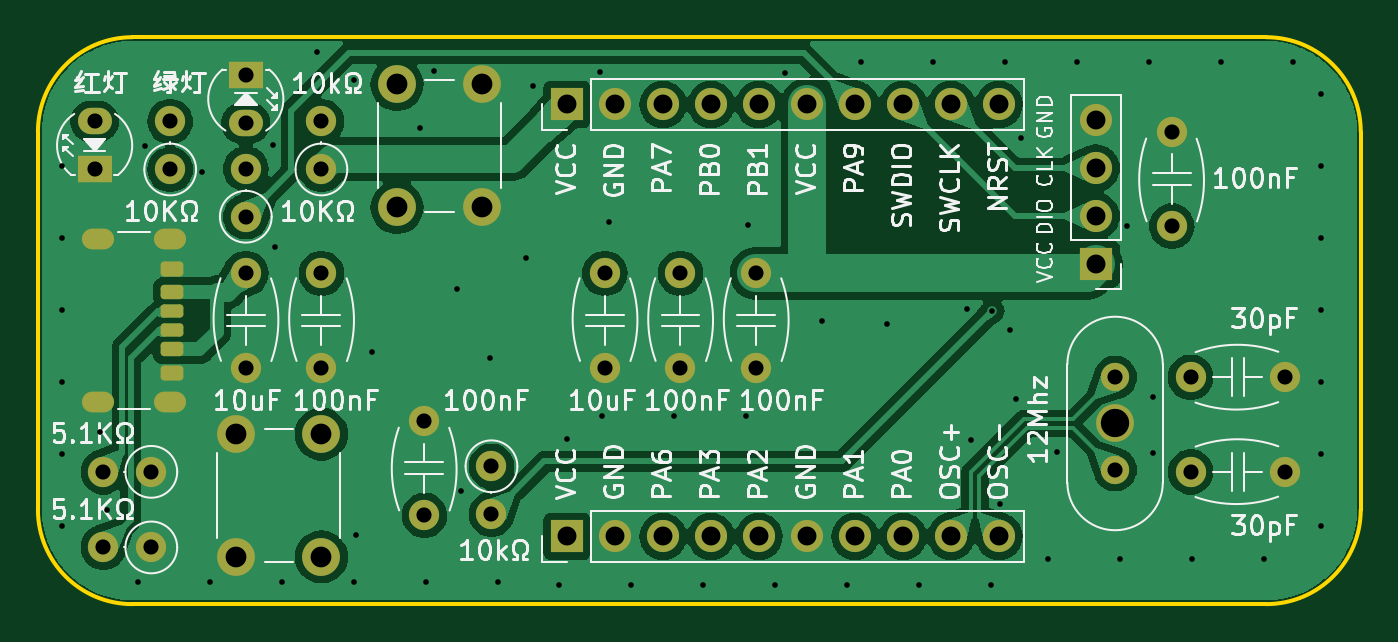
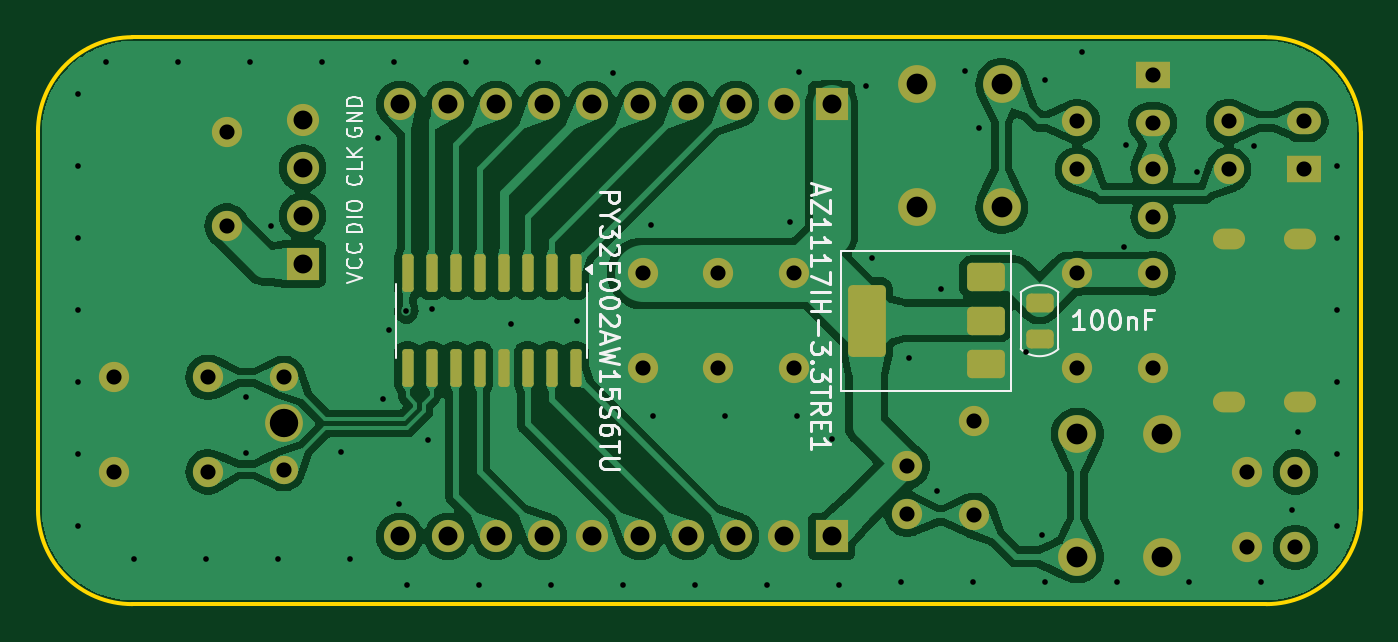
Circuit board: 11 layer files. Board 70.0 x 30.0 mm.
- bottom_copper: PY32F002AW15S_mini_system-B_Cu.gbl (127845 bytes)
- bottom_mask: PY32F002AW15S_mini_system-B_Mask.gbs (5016 bytes)
- paste: PY32F002AW15S_mini_system-B_Paste.gbp (2151 bytes)
- bottom_silk: PY32F002AW15S_mini_system-B_Silkscreen.gbo (23967 bytes)
- outline: PY32F002AW15S_mini_system-Edge_Cuts.gm1 (1062 bytes)
- top_copper: PY32F002AW15S_mini_system-F_Cu.gtl (100407 bytes)
- top_mask: PY32F002AW15S_mini_system-F_Mask.gts (4745 bytes)
- paste: PY32F002AW15S_mini_system-F_Paste.gtp (2042 bytes)
- top_silk: PY32F002AW15S_mini_system-F_Silkscreen.gto (96425 bytes)
- drill: PY32F002AW15S_mini_system-NPTH.drl (277 bytes)
- drill: PY32F002AW15S_mini_system-PTH.drl (3276 bytes)

=== bottom_copper: PY32F002AW15S_mini_system-B_Cu.gbl (127845 bytes, source omitted) ===
=== bottom_mask: PY32F002AW15S_mini_system-B_Mask.gbs ===
%TF.GenerationSoftware,KiCad,Pcbnew,8.0.6*%
%TF.CreationDate,2024-11-16T11:12:32+08:00*%
%TF.ProjectId,PY32F002AW15S_mini_system,50593332-4630-4303-9241-573135535f6d,rev?*%
%TF.SameCoordinates,Original*%
%TF.FileFunction,Soldermask,Bot*%
%TF.FilePolarity,Negative*%
%FSLAX46Y46*%
G04 Gerber Fmt 4.6, Leading zero omitted, Abs format (unit mm)*
G04 Created by KiCad (PCBNEW 8.0.6) date 2024-11-16 11:12:32*
%MOMM*%
%LPD*%
G01*
G04 APERTURE LIST*
G04 Aperture macros list*
%AMRoundRect*
0 Rectangle with rounded corners*
0 $1 Rounding radius*
0 $2 $3 $4 $5 $6 $7 $8 $9 X,Y pos of 4 corners*
0 Add a 4 corners polygon primitive as box body*
4,1,4,$2,$3,$4,$5,$6,$7,$8,$9,$2,$3,0*
0 Add four circle primitives for the rounded corners*
1,1,$1+$1,$2,$3*
1,1,$1+$1,$4,$5*
1,1,$1+$1,$6,$7*
1,1,$1+$1,$8,$9*
0 Add four rect primitives between the rounded corners*
20,1,$1+$1,$2,$3,$4,$5,0*
20,1,$1+$1,$4,$5,$6,$7,0*
20,1,$1+$1,$6,$7,$8,$9,0*
20,1,$1+$1,$8,$9,$2,$3,0*%
G04 Aperture macros list end*
%ADD10C,1.600000*%
%ADD11O,1.700000X1.100000*%
%ADD12R,1.800000X1.400000*%
%ADD13O,1.800000X1.400000*%
%ADD14C,1.500000*%
%ADD15C,2.000000*%
%ADD16O,1.600000X1.600000*%
%ADD17R,1.700000X1.700000*%
%ADD18O,1.700000X1.700000*%
%ADD19RoundRect,0.250000X-0.750000X-0.500000X0.750000X-0.500000X0.750000X0.500000X-0.750000X0.500000X0*%
%ADD20RoundRect,0.250000X-0.750000X-1.650000X0.750000X-1.650000X0.750000X1.650000X-0.750000X1.650000X0*%
%ADD21RoundRect,0.150000X-0.150000X0.850000X-0.150000X-0.850000X0.150000X-0.850000X0.150000X0.850000X0*%
%ADD22RoundRect,0.250000X-0.475000X0.250000X-0.475000X-0.250000X0.475000X-0.250000X0.475000X0.250000X0*%
G04 APERTURE END LIST*
D10*
%TO.C,C10*%
X120450000Y-125300000D03*
X120450000Y-120300000D03*
%TD*%
D11*
%TO.C,J1*%
X107000000Y-110680000D03*
X103200000Y-110680000D03*
X107000000Y-119320000D03*
X103200000Y-119320000D03*
%TD*%
D12*
%TO.C,LED1*%
X103000000Y-107000000D03*
D13*
X103000000Y-104460000D03*
%TD*%
D14*
%TO.C,X1*%
X157000000Y-118000000D03*
D15*
X157000000Y-120440000D03*
D14*
X157000000Y-122880000D03*
%TD*%
D10*
%TO.C,R1*%
X107000000Y-107000000D03*
D16*
X107000000Y-104460000D03*
%TD*%
D15*
%TO.C,SW2*%
X119000000Y-109000000D03*
X119000000Y-102500000D03*
X123500000Y-109000000D03*
X123500000Y-102500000D03*
%TD*%
D12*
%TO.C,LED2*%
X111000000Y-102000000D03*
D13*
X111000000Y-104540000D03*
%TD*%
D10*
%TO.C,R4*%
X106000000Y-123000000D03*
D16*
X103460000Y-123000000D03*
%TD*%
D10*
%TO.C,R3*%
X106000000Y-127000000D03*
D16*
X103460000Y-127000000D03*
%TD*%
D10*
%TO.C,C1*%
X111000000Y-112500000D03*
X111000000Y-117500000D03*
%TD*%
D15*
%TO.C,SW1*%
X115000000Y-121000000D03*
X115000000Y-127500000D03*
X110500000Y-121000000D03*
X110500000Y-127500000D03*
%TD*%
D10*
%TO.C,C2*%
X115000000Y-112500000D03*
X115000000Y-117500000D03*
%TD*%
D17*
%TO.C,J2*%
X156000000Y-112000000D03*
D18*
X156000000Y-109460000D03*
X156000000Y-106920000D03*
X156000000Y-104380000D03*
%TD*%
D10*
%TO.C,R6*%
X115000000Y-107000000D03*
D16*
X115000000Y-104460000D03*
%TD*%
D10*
%TO.C,C8*%
X161000000Y-123000000D03*
X166000000Y-123000000D03*
%TD*%
%TO.C,R2*%
X111000000Y-109500000D03*
D16*
X111000000Y-106960000D03*
%TD*%
D10*
%TO.C,R5*%
X124000000Y-122705000D03*
D16*
X124000000Y-125245000D03*
%TD*%
D17*
%TO.C,J3*%
X128000000Y-126415800D03*
D18*
X130540000Y-126415800D03*
X133080000Y-126415800D03*
X135620000Y-126415800D03*
X138160000Y-126415800D03*
X140700000Y-126415800D03*
X143240000Y-126415800D03*
X145780000Y-126415800D03*
X148320000Y-126415800D03*
X150860000Y-126415800D03*
%TD*%
D17*
%TO.C,J5*%
X128000000Y-103555800D03*
D18*
X130540000Y-103555800D03*
X133080000Y-103555800D03*
X135620000Y-103555800D03*
X138160000Y-103555800D03*
X140700000Y-103555800D03*
X143240000Y-103555800D03*
X145780000Y-103555800D03*
X148320000Y-103555800D03*
X150860000Y-103555800D03*
%TD*%
D10*
%TO.C,C9*%
X160000000Y-110000000D03*
X160000000Y-105000000D03*
%TD*%
%TO.C,C5*%
X134000000Y-112500000D03*
X134000000Y-117500000D03*
%TD*%
%TO.C,C7*%
X161000000Y-118000000D03*
X166000000Y-118000000D03*
%TD*%
%TO.C,C6*%
X138000000Y-112500000D03*
X138000000Y-117500000D03*
%TD*%
%TO.C,C4*%
X130000000Y-112500000D03*
X130000000Y-117500000D03*
%TD*%
D19*
%TO.C,U1*%
X119850000Y-117300000D03*
X119850000Y-115000000D03*
D20*
X126150000Y-115000000D03*
D19*
X119850000Y-112700000D03*
%TD*%
D21*
%TO.C,U2*%
X141555000Y-112500000D03*
X142825000Y-112500000D03*
X144095000Y-112500000D03*
X145365000Y-112500000D03*
X146635000Y-112500000D03*
X147905000Y-112500000D03*
X149175000Y-112500000D03*
X150445000Y-112500000D03*
X150445000Y-117500000D03*
X149175000Y-117500000D03*
X147905000Y-117500000D03*
X146635000Y-117500000D03*
X145365000Y-117500000D03*
X144095000Y-117500000D03*
X142825000Y-117500000D03*
X141555000Y-117500000D03*
%TD*%
D22*
%TO.C,C3*%
X117000000Y-114050000D03*
X117000000Y-115950000D03*
%TD*%
M02*

=== paste: PY32F002AW15S_mini_system-B_Paste.gbp (2151 bytes, source withheld) ===
=== bottom_silk: PY32F002AW15S_mini_system-B_Silkscreen.gbo (23967 bytes, source omitted) ===
=== outline: PY32F002AW15S_mini_system-Edge_Cuts.gm1 ===
%TF.GenerationSoftware,KiCad,Pcbnew,8.0.6*%
%TF.CreationDate,2024-11-16T11:12:32+08:00*%
%TF.ProjectId,PY32F002AW15S_mini_system,50593332-4630-4303-9241-573135535f6d,rev?*%
%TF.SameCoordinates,Original*%
%TF.FileFunction,Profile,NP*%
%FSLAX46Y46*%
G04 Gerber Fmt 4.6, Leading zero omitted, Abs format (unit mm)*
G04 Created by KiCad (PCBNEW 8.0.6) date 2024-11-16 11:12:32*
%MOMM*%
%LPD*%
G01*
G04 APERTURE LIST*
%TA.AperFunction,Profile*%
%ADD10C,0.200000*%
%TD*%
G04 APERTURE END LIST*
D10*
X100000000Y-125000000D02*
X100000000Y-105000000D01*
X170000000Y-105000000D02*
X170000000Y-125000000D01*
X105000000Y-130000000D02*
G75*
G02*
X100000000Y-125000000I0J5000000D01*
G01*
X165000000Y-130000000D02*
X105000000Y-130000000D01*
X100000000Y-105000000D02*
G75*
G02*
X105000000Y-100000000I5000000J0D01*
G01*
X165000000Y-100000000D02*
G75*
G02*
X170000000Y-105000000I0J-5000000D01*
G01*
X170000000Y-125000000D02*
G75*
G02*
X165000000Y-130000000I-5000000J0D01*
G01*
X105000000Y-100000000D02*
X165000000Y-100000000D01*
M02*

=== top_copper: PY32F002AW15S_mini_system-F_Cu.gtl (100407 bytes, source omitted) ===
=== top_mask: PY32F002AW15S_mini_system-F_Mask.gts ===
%TF.GenerationSoftware,KiCad,Pcbnew,8.0.6*%
%TF.CreationDate,2024-11-16T11:12:32+08:00*%
%TF.ProjectId,PY32F002AW15S_mini_system,50593332-4630-4303-9241-573135535f6d,rev?*%
%TF.SameCoordinates,Original*%
%TF.FileFunction,Soldermask,Top*%
%TF.FilePolarity,Negative*%
%FSLAX46Y46*%
G04 Gerber Fmt 4.6, Leading zero omitted, Abs format (unit mm)*
G04 Created by KiCad (PCBNEW 8.0.6) date 2024-11-16 11:12:32*
%MOMM*%
%LPD*%
G01*
G04 APERTURE LIST*
G04 Aperture macros list*
%AMRoundRect*
0 Rectangle with rounded corners*
0 $1 Rounding radius*
0 $2 $3 $4 $5 $6 $7 $8 $9 X,Y pos of 4 corners*
0 Add a 4 corners polygon primitive as box body*
4,1,4,$2,$3,$4,$5,$6,$7,$8,$9,$2,$3,0*
0 Add four circle primitives for the rounded corners*
1,1,$1+$1,$2,$3*
1,1,$1+$1,$4,$5*
1,1,$1+$1,$6,$7*
1,1,$1+$1,$8,$9*
0 Add four rect primitives between the rounded corners*
20,1,$1+$1,$2,$3,$4,$5,0*
20,1,$1+$1,$4,$5,$6,$7,0*
20,1,$1+$1,$6,$7,$8,$9,0*
20,1,$1+$1,$8,$9,$2,$3,0*%
G04 Aperture macros list end*
%ADD10C,1.600000*%
%ADD11RoundRect,0.175000X-0.425000X0.175000X-0.425000X-0.175000X0.425000X-0.175000X0.425000X0.175000X0*%
%ADD12RoundRect,0.190000X0.410000X-0.190000X0.410000X0.190000X-0.410000X0.190000X-0.410000X-0.190000X0*%
%ADD13RoundRect,0.200000X0.400000X-0.200000X0.400000X0.200000X-0.400000X0.200000X-0.400000X-0.200000X0*%
%ADD14RoundRect,0.175000X0.425000X-0.175000X0.425000X0.175000X-0.425000X0.175000X-0.425000X-0.175000X0*%
%ADD15RoundRect,0.190000X-0.410000X0.190000X-0.410000X-0.190000X0.410000X-0.190000X0.410000X0.190000X0*%
%ADD16RoundRect,0.200000X-0.400000X0.200000X-0.400000X-0.200000X0.400000X-0.200000X0.400000X0.200000X0*%
%ADD17O,1.700000X1.100000*%
%ADD18R,1.800000X1.400000*%
%ADD19O,1.800000X1.400000*%
%ADD20C,1.500000*%
%ADD21C,2.000000*%
%ADD22O,1.600000X1.600000*%
%ADD23R,1.700000X1.700000*%
%ADD24O,1.700000X1.700000*%
G04 APERTURE END LIST*
D10*
%TO.C,C10*%
X120450000Y-125300000D03*
X120450000Y-120300000D03*
%TD*%
D11*
%TO.C,J1*%
X107080000Y-114500000D03*
D12*
X107080000Y-116520000D03*
D13*
X107080000Y-117750000D03*
D14*
X107080000Y-115500000D03*
D15*
X107080000Y-113480000D03*
D16*
X107080000Y-112250000D03*
D17*
X107000000Y-110680000D03*
X103200000Y-110680000D03*
X107000000Y-119320000D03*
X103200000Y-119320000D03*
%TD*%
D18*
%TO.C,LED1*%
X103000000Y-107000000D03*
D19*
X103000000Y-104460000D03*
%TD*%
D20*
%TO.C,X1*%
X157000000Y-118000000D03*
D21*
X157000000Y-120440000D03*
D20*
X157000000Y-122880000D03*
%TD*%
D10*
%TO.C,R1*%
X107000000Y-107000000D03*
D22*
X107000000Y-104460000D03*
%TD*%
D21*
%TO.C,SW2*%
X119000000Y-109000000D03*
X119000000Y-102500000D03*
X123500000Y-109000000D03*
X123500000Y-102500000D03*
%TD*%
D18*
%TO.C,LED2*%
X111000000Y-102000000D03*
D19*
X111000000Y-104540000D03*
%TD*%
D10*
%TO.C,R4*%
X106000000Y-123000000D03*
D22*
X103460000Y-123000000D03*
%TD*%
D10*
%TO.C,R3*%
X106000000Y-127000000D03*
D22*
X103460000Y-127000000D03*
%TD*%
D10*
%TO.C,C1*%
X111000000Y-112500000D03*
X111000000Y-117500000D03*
%TD*%
D21*
%TO.C,SW1*%
X115000000Y-121000000D03*
X115000000Y-127500000D03*
X110500000Y-121000000D03*
X110500000Y-127500000D03*
%TD*%
D10*
%TO.C,C2*%
X115000000Y-112500000D03*
X115000000Y-117500000D03*
%TD*%
D23*
%TO.C,J2*%
X156000000Y-112000000D03*
D24*
X156000000Y-109460000D03*
X156000000Y-106920000D03*
X156000000Y-104380000D03*
%TD*%
D10*
%TO.C,R6*%
X115000000Y-107000000D03*
D22*
X115000000Y-104460000D03*
%TD*%
D10*
%TO.C,C8*%
X161000000Y-123000000D03*
X166000000Y-123000000D03*
%TD*%
%TO.C,R2*%
X111000000Y-109500000D03*
D22*
X111000000Y-106960000D03*
%TD*%
D10*
%TO.C,R5*%
X124000000Y-122705000D03*
D22*
X124000000Y-125245000D03*
%TD*%
D23*
%TO.C,J3*%
X128000000Y-126415800D03*
D24*
X130540000Y-126415800D03*
X133080000Y-126415800D03*
X135620000Y-126415800D03*
X138160000Y-126415800D03*
X140700000Y-126415800D03*
X143240000Y-126415800D03*
X145780000Y-126415800D03*
X148320000Y-126415800D03*
X150860000Y-126415800D03*
%TD*%
D23*
%TO.C,J5*%
X128000000Y-103555800D03*
D24*
X130540000Y-103555800D03*
X133080000Y-103555800D03*
X135620000Y-103555800D03*
X138160000Y-103555800D03*
X140700000Y-103555800D03*
X143240000Y-103555800D03*
X145780000Y-103555800D03*
X148320000Y-103555800D03*
X150860000Y-103555800D03*
%TD*%
D10*
%TO.C,C9*%
X160000000Y-110000000D03*
X160000000Y-105000000D03*
%TD*%
%TO.C,C5*%
X134000000Y-112500000D03*
X134000000Y-117500000D03*
%TD*%
%TO.C,C7*%
X161000000Y-118000000D03*
X166000000Y-118000000D03*
%TD*%
%TO.C,C6*%
X138000000Y-112500000D03*
X138000000Y-117500000D03*
%TD*%
%TO.C,C4*%
X130000000Y-112500000D03*
X130000000Y-117500000D03*
%TD*%
M02*

=== paste: PY32F002AW15S_mini_system-F_Paste.gtp (2042 bytes, source withheld) ===
=== top_silk: PY32F002AW15S_mini_system-F_Silkscreen.gto (96425 bytes, source omitted) ===
=== drill: PY32F002AW15S_mini_system-NPTH.drl ===
M48
; DRILL file {KiCad 8.0.6} date 2024-11-16T11:12:29+0800
; FORMAT={-:-/ absolute / inch / decimal}
; #@! TF.CreationDate,2024-11-16T11:12:29+08:00
; #@! TF.GenerationSoftware,Kicad,Pcbnew,8.0.6
; #@! TF.FileFunction,NonPlated,1,2,NPTH
FMAT,2
INCH
%
G90
G05
M30

=== drill: PY32F002AW15S_mini_system-PTH.drl ===
M48
; DRILL file {KiCad 8.0.6} date 2024-11-16T11:12:29+0800
; FORMAT={-:-/ absolute / inch / decimal}
; #@! TF.CreationDate,2024-11-16T11:12:29+08:00
; #@! TF.GenerationSoftware,Kicad,Pcbnew,8.0.6
; #@! TF.FileFunction,Plated,1,2,PTH
FMAT,2
INCH
; #@! TA.AperFunction,Plated,PTH,ViaDrill
T1C0.0118
; #@! TA.AperFunction,Plated,PTH,ComponentDrill
T2C0.0236
; #@! TA.AperFunction,Plated,PTH,ComponentDrill
T3C0.0315
; #@! TA.AperFunction,Plated,PTH,ComponentDrill
T4C0.0394
; #@! TA.AperFunction,Plated,PTH,ComponentDrill
T5C0.0433
; #@! TA.AperFunction,Plated,PTH,ComponentDrill
T6C0.0591
%
G90
G05
T1
X3.9862Y-4.2047
X3.9862Y-4.3547
X3.9862Y-4.5047
X3.9862Y-4.6547
X3.9862Y-4.8047
X3.9862Y-4.9547
X4.0669Y-4.7598
X4.0807Y-4.9213
X4.1457Y-5.0728
X4.1594Y-4.1634
X4.2787Y-4.2185
X4.2957Y-5.0728
X4.4272Y-4.1614
X4.4311Y-4.374
X4.4457Y-5.0728
X4.5177Y-3.9685
X4.5945Y-4.0256
X4.5957Y-5.0728
X4.6004Y-4.9744
X4.6339Y-4.5925
X4.7323Y-4.126
X4.7457Y-5.0728
X4.7618Y-4.0079
X4.811Y-4.4606
X4.8189Y-4.8819
X4.878Y-4.6063
X4.8957Y-5.0728
X4.9547Y-4.3976
X4.9685Y-4.0394
X5.0232Y-5.0787
X5.0394Y-4.7736
X5.1074Y-4.0088
X5.1122Y-4.7264
X5.126Y-4.3228
X5.1732Y-5.0787
X5.2622Y-4.7264
X5.3232Y-5.0787
X5.4122Y-4.7264
X5.4154Y-4.3287
X5.4732Y-5.0787
X5.4941Y-4.0118
X5.5709Y-4.5276
X5.6232Y-5.0787
X5.6512Y-3.9882
X5.7067Y-4.5354
X5.7732Y-5.0787
X5.8012Y-3.9882
X5.872Y-4.5039
X5.8799Y-4.7756
X5.9232Y-5.0787
X5.9252Y-4.5079
X5.9409Y-4.9094
X5.9512Y-3.9882
X5.9626Y-4.5472
X5.9744Y-4.6909
X5.9843Y-4.1476
X6.0421Y-5.0236
X6.061Y-4.8012
X6.1012Y-3.9882
X6.1921Y-5.0236
X6.2067Y-4.3307
X6.2512Y-3.9882
X6.2598Y-4.687
X6.2598Y-4.8031
X6.3421Y-5.0236
X6.4012Y-3.9882
X6.4921Y-5.0236
X6.5512Y-3.9882
X6.6102Y-4.0551
X6.6102Y-4.2051
X6.6102Y-4.3551
X6.6102Y-4.5051
X6.6102Y-4.6551
X6.6102Y-4.8051
X6.6102Y-4.9551
T3
X4.0551Y-4.1126
X4.0551Y-4.2126
X4.0732Y-4.8425
X4.0732Y-5.0
X4.1732Y-4.8425
X4.1732Y-5.0
X4.2126Y-4.1126
X4.2126Y-4.2126
X4.3701Y-4.0157
X4.3701Y-4.1157
X4.3701Y-4.211
X4.3701Y-4.311
X4.3701Y-4.4291
X4.3701Y-4.626
X4.5276Y-4.1126
X4.5276Y-4.2126
X4.5276Y-4.4291
X4.5276Y-4.626
X4.7421Y-4.7362
X4.7421Y-4.9331
X4.8819Y-4.8309
X4.8819Y-4.9309
X5.1181Y-4.4291
X5.1181Y-4.626
X5.2756Y-4.4291
X5.2756Y-4.626
X5.4331Y-4.4291
X5.4331Y-4.626
X6.1811Y-4.6457
X6.1811Y-4.8378
X6.2992Y-4.1339
X6.2992Y-4.3307
X6.3386Y-4.6457
X6.3386Y-4.8425
X6.5354Y-4.6457
X6.5354Y-4.8425
T4
X5.0394Y-4.077
X5.0394Y-4.977
X5.1394Y-4.077
X5.1394Y-4.977
X5.2394Y-4.077
X5.2394Y-4.977
X5.3394Y-4.077
X5.3394Y-4.977
X5.4394Y-4.077
X5.4394Y-4.977
X5.5394Y-4.077
X5.5394Y-4.977
X5.6394Y-4.077
X5.6394Y-4.977
X5.7394Y-4.077
X5.7394Y-4.977
X5.8394Y-4.077
X5.8394Y-4.977
X5.9394Y-4.077
X5.9394Y-4.977
X6.1417Y-4.1094
X6.1417Y-4.2094
X6.1417Y-4.3094
X6.1417Y-4.4094
T5
X4.3504Y-4.7638
X4.3504Y-5.0197
X4.5276Y-4.7638
X4.5276Y-5.0197
X4.685Y-4.0354
X4.685Y-4.2913
X4.8622Y-4.0354
X4.8622Y-4.2913
T6
X6.1811Y-4.7417
T2
G00X4.0748Y-4.3575
M15
G01X4.0512Y-4.3575
M16
G05
G00X4.0748Y-4.6976
M15
G01X4.0512Y-4.6976
M16
G05
G00X4.2244Y-4.3575
M15
G01X4.2008Y-4.3575
M16
G05
G00X4.2244Y-4.6976
M15
G01X4.2008Y-4.6976
M16
G05
M30

